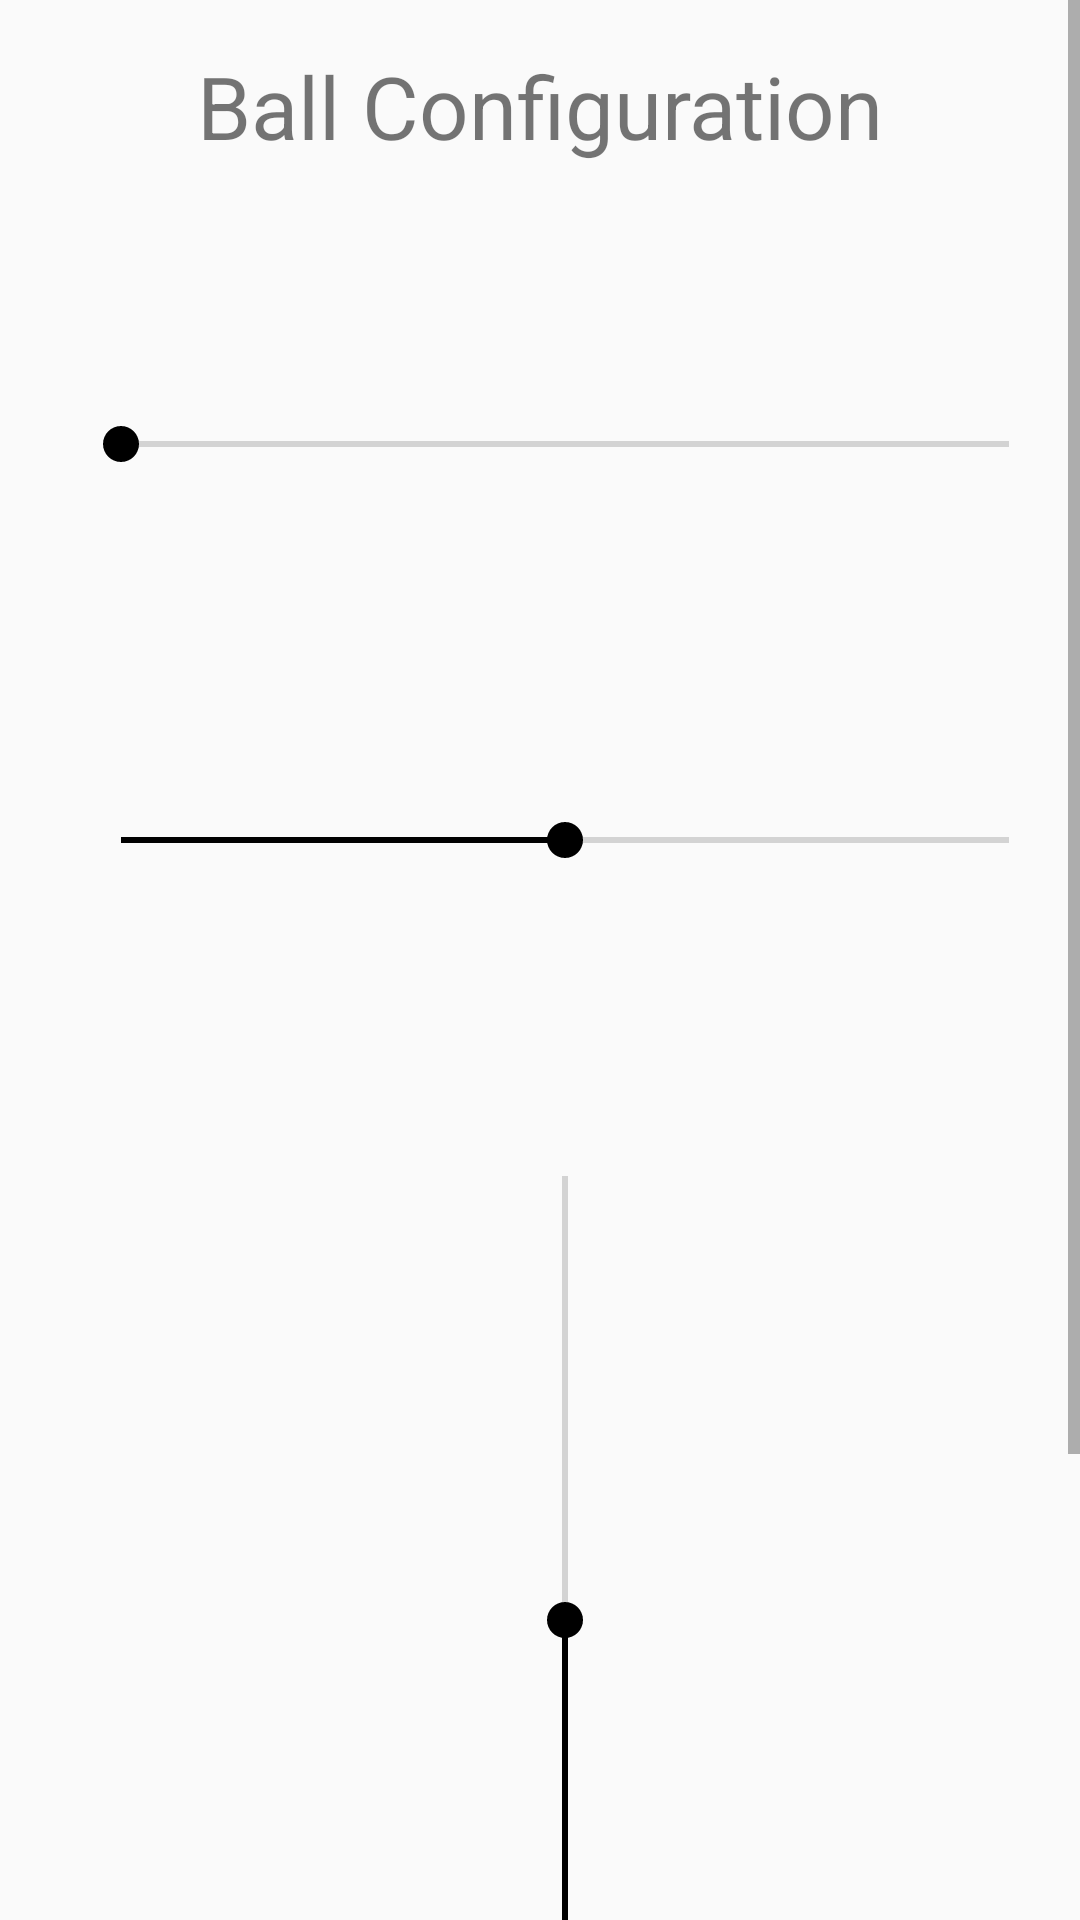

This screen was rendered from an Android layout file. Write that file and the resources it references.
<!-- AndroidManifest.xml: application theme AppTheme -->
<!-- res/layout/activity_setup_screen.xml -->
<?xml version="1.0" encoding="utf-8"?>

<androidx.constraintlayout.widget.ConstraintLayout xmlns:android="http://schemas.android.com/apk/res/android"
    xmlns:app="http://schemas.android.com/apk/res-auto"
    xmlns:tools="http://schemas.android.com/tools"
    android:layout_width="match_parent"
    android:layout_height="match_parent"
    tools:context=".SetupScreen">

    <ScrollView
        android:layout_width="match_parent"
        android:layout_height="match_parent">

        <LinearLayout
            android:layout_width="match_parent"
            android:layout_height="wrap_content"
            android:orientation="vertical" >

            <androidx.constraintlayout.widget.ConstraintLayout
                android:layout_width="match_parent"
                android:layout_height="match_parent"
                tools:context=".SetupScreen">

                <TextView
                    android:id="@+id/setupTitle"
                    android:layout_width="wrap_content"
                    android:layout_height="wrap_content"
                    android:layout_marginStart="64dp"
                    android:layout_marginTop="16dp"
                    android:layout_marginEnd="64dp"
                    android:text="@string/setupText"
                    android:textSize="14pt"
                    app:layout_constraintEnd_toEndOf="parent"
                    app:layout_constraintStart_toStartOf="parent"
                    app:layout_constraintTop_toTopOf="parent" />

                <TextView
                    android:id="@+id/speedTitle"
                    android:layout_width="wrap_content"
                    android:layout_height="wrap_content"
                    android:layout_marginStart="182dp"
                    android:layout_marginTop="24dp"
                    android:layout_marginEnd="182dp"
                    android:text="@string/speedTitle"
                    android:textSize="12pt"
                    app:layout_constraintEnd_toEndOf="parent"
                    app:layout_constraintStart_toStartOf="parent"
                    app:layout_constraintTop_toBottomOf="@+id/setupTitle" />

                <TextView
                    android:id="@+id/speedNum"
                    android:layout_width="wrap_content"
                    android:layout_height="wrap_content"
                    android:layout_marginStart="12dp"
                    android:layout_marginTop="24dp"
                    android:text="@string/speedNumberDefault"
                    android:textSize="12pt"
                    app:layout_constraintStart_toEndOf="@+id/speedTitle"
                    app:layout_constraintTop_toBottomOf="@+id/setupTitle" />

                <SeekBar
                    android:id="@+id/speedControl"
                    android:layout_width="328dp"
                    android:layout_height="40dp"
                    android:layout_marginStart="40dp"
                    android:layout_marginTop="128dp"
                    android:layout_marginEnd="40dp"
                    android:max="60"
                    android:progress="0"
                    app:layout_constraintEnd_toEndOf="parent"
                    app:layout_constraintHorizontal_bias="0.333"
                    app:layout_constraintStart_toStartOf="parent"
                    app:layout_constraintTop_toTopOf="parent" />

                <TextView
                    android:id="@+id/angleHorizontalTitle"
                    android:layout_width="wrap_content"
                    android:layout_height="wrap_content"
                    android:layout_marginStart="182dp"
                    android:layout_marginTop="156dp"
                    android:layout_marginEnd="182dp"
                    android:text="@string/angleHorizontalTitle"
                    android:textSize="12pt"
                    app:layout_constraintEnd_toEndOf="parent"
                    app:layout_constraintStart_toStartOf="parent"
                    app:layout_constraintTop_toBottomOf="@+id/setupTitle" />

                <TextView
                    android:id="@+id/angleHorizontalNum"
                    android:layout_width="wrap_content"
                    android:layout_height="wrap_content"
                    android:layout_marginStart="12dp"
                    android:layout_marginTop="48dp"
                    android:text="@string/angleNumberDefault"
                    android:textSize="12pt"
                    app:layout_constraintStart_toEndOf="@+id/angleHorizontalTitle"
                    app:layout_constraintTop_toBottomOf="@+id/speedControl" />

                <SeekBar
                    android:id="@+id/angleHorizontalControl"
                    android:layout_width="328dp"
                    android:layout_height="40dp"
                    android:layout_marginStart="40dp"
                    android:layout_marginTop="260dp"
                    android:layout_marginEnd="40dp"
                    android:max="12"
                    android:progress="6"
                    app:layout_constraintEnd_toEndOf="parent"
                    app:layout_constraintHorizontal_bias="0.333"
                    app:layout_constraintStart_toStartOf="parent"
                    app:layout_constraintTop_toTopOf="parent" />

                <TextView
                    android:id="@+id/angleVerticalTitle"
                    android:layout_width="wrap_content"
                    android:layout_height="wrap_content"
                    android:layout_marginStart="182dp"
                    android:layout_marginTop="41dp"
                    android:layout_marginEnd="182dp"
                    android:text="@string/angleVerticalTitle"
                    android:textSize="12pt"
                    app:layout_constraintEnd_toEndOf="parent"
                    app:layout_constraintHorizontal_bias="0.505"
                    app:layout_constraintStart_toStartOf="parent"
                    app:layout_constraintTop_toBottomOf="@+id/angleHorizontalControl" />

                <TextView
                    android:id="@+id/angleVerticalNum"
                    android:layout_width="wrap_content"
                    android:layout_height="wrap_content"
                    android:layout_marginStart="12dp"
                    android:layout_marginTop="41dp"
                    android:text="@string/angleNumberDefault"
                    android:textSize="12pt"
                    app:layout_constraintStart_toEndOf="@+id/angleVerticalTitle"
                    app:layout_constraintTop_toBottomOf="@+id/angleHorizontalControl" />

                <SeekBar
                    android:id="@+id/angleVerticalControl"
                    android:layout_width="328dp"
                    android:layout_height="40dp"
                    android:layout_marginStart="40dp"
                    android:layout_marginTop="520dp"
                    android:layout_marginEnd="40dp"
                    android:max="6"
                    android:progress="3"
                    android:rotation="270"
                    app:layout_constraintEnd_toEndOf="parent"
                    app:layout_constraintHorizontal_bias="0.333"
                    app:layout_constraintStart_toStartOf="parent"
                    app:layout_constraintTop_toTopOf="parent" />

                <Button
                    android:id="@+id/stopBtn"
                    android:layout_width="wrap_content"
                    android:layout_height="wrap_content"
                    android:layout_marginTop="160dp"
                    android:layout_marginEnd="80dp"
                    android:onClick="stop"
                    android:text="@string/stopButton"
                    app:layout_constraintEnd_toEndOf="parent"
                    app:layout_constraintTop_toBottomOf="@+id/angleVerticalControl" />

                <TextView
                    android:id="@+id/ballCountTitle"
                    android:layout_width="wrap_content"
                    android:layout_height="wrap_content"
                    android:layout_marginStart="24dp"
                    android:layout_marginTop="44dp"
                    android:text="@string/ballCountTitle"
                    android:textSize="12pt"
                    app:layout_constraintStart_toStartOf="parent"
                    app:layout_constraintTop_toBottomOf="@+id/startBtn" />

                <TextView
                    android:id="@+id/ballCount"
                    android:layout_width="wrap_content"
                    android:layout_height="wrap_content"
                    android:layout_marginStart="4dp"
                    android:layout_marginTop="44dp"
                    android:text="@string/defaultNum"
                    android:textSize="12pt"
                    app:layout_constraintStart_toEndOf="@+id/ballCountTitle"
                    app:layout_constraintTop_toBottomOf="@+id/startBtn" />

                <Button
                    android:id="@+id/startBtn"
                    android:layout_width="wrap_content"
                    android:layout_height="wrap_content"
                    android:layout_marginStart="80dp"
                    android:layout_marginTop="160dp"
                    android:onClick="start"
                    android:text="@string/startButton"
                    app:layout_constraintStart_toStartOf="parent"
                    app:layout_constraintTop_toBottomOf="@+id/angleVerticalControl" />

            </androidx.constraintlayout.widget.ConstraintLayout>
        </LinearLayout>
    </ScrollView>

</androidx.constraintlayout.widget.ConstraintLayout>
<!-- resources referenced by this layout -->
<resources>
  <string name="angleHorizontalTitle">Angle (Horizontal) =</string>
  <string name="angleNumberDefault">0</string>
  <string name="angleVerticalTitle">Angle (Vertical) =</string>
  <string name="ballCountTitle">Balls shot:</string>
  <string name="defaultNum">0</string>
  <string name="setupText">Ball Configuration</string>
  <string name="speedNumberDefault">0</string>
  <string name="speedTitle">Speed (km/h) =</string>
  <string name="startButton">Start!</string>
  <string name="stopButton">Stop!</string>
  <style name="AppTheme" parent="Theme.AppCompat.Light.DarkActionBar">
          
          <item name="colorPrimary">@color/colorPrimary</item>
          <item name="colorPrimaryDark">@color/colorPrimaryDark</item>
          <item name="colorAccent">@color/colorAccent</item>
      </style>
  <color name="colorPrimary">#000000</color>
  <color name="colorPrimaryDark">#000000</color>
  <color name="colorAccent">#000000</color>
</resources>
